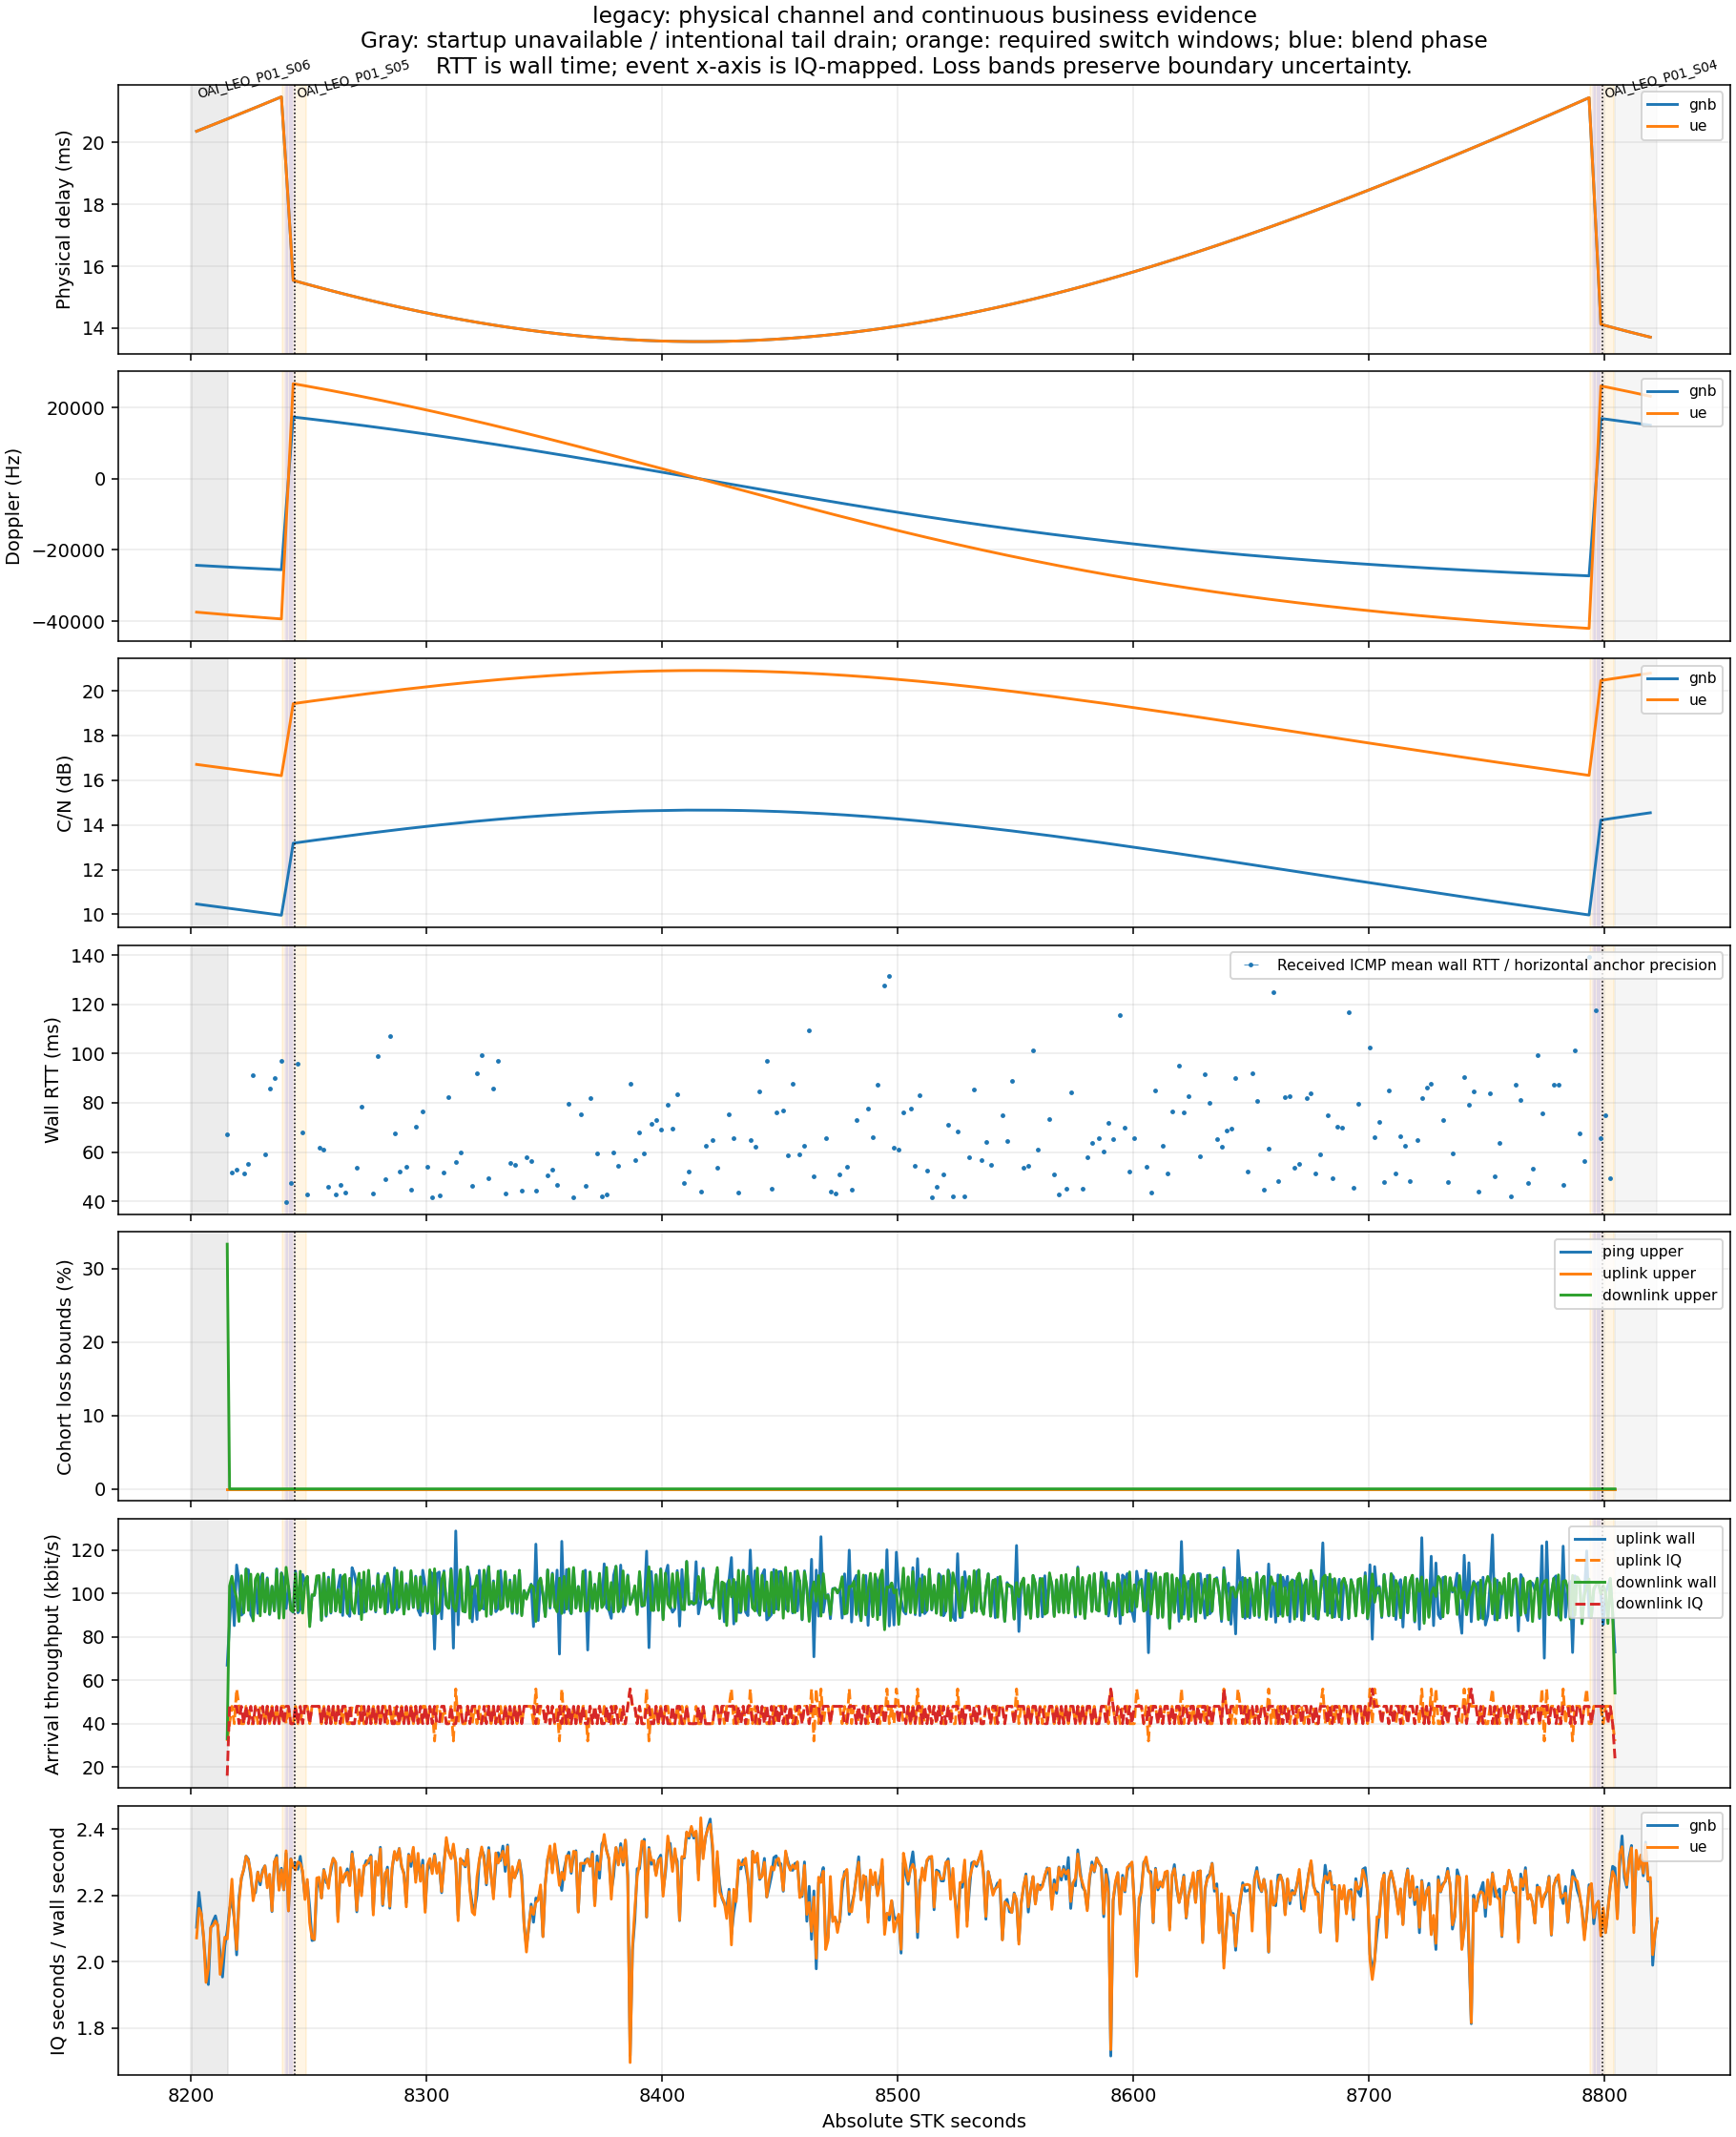

Data behind this chart, as committed beside it:
iq_start_s, iq_end_s, iq_s, stk_s, business_state, max_event_uncertainty_iq_s, gnb_real_time_factor, gnb_physical_coverage, gnb_physical_observed_iq_start_s, gnb_delay_ms, gnb_doppler_hz, gnb_cn_db, gnb_gain_db, gnb_physical_sample_iq_s, gnb_satellite_id, gnb_handover_phase, ue_real_time_factor, ue_physical_coverage, ue_physical_observed_iq_start_s, ue_delay_ms, ue_doppler_hz, ue_cn_db, ue_gain_db, ue_physical_sample_iq_s
0.0, 1.0, 0.5, 8200, startup_unavailable, 0.101, , startup_unobserved, , , , , , , , , , startup_unobserved, , , , , , 
1.0, 2.0, 1.5, 8202, startup_unavailable, 0.101, , partial_startup_unobserved, 1.322, , , , , , , , , partial_startup_unobserved, 1.328, , , , , 
2.0, 3.0, 2.5, 8202, startup_unavailable, 0.101, 2.104, observed, 2.0, 20.37, -24302, 10.46, -0.042, 2.999, OAI_LEO_P01_S06, steady, 2.072, observed, 2.0, 20.37, -37446, 16.71, -0.042, 2.999
3.0, 4.0, 3.5, 8204, startup_unavailable, 0.101, 2.21, observed, 3.0, 20.4, -24339, 10.45, -0.057, 3.999, OAI_LEO_P01_S06, steady, 2.161, observed, 3.0, 20.4, -37504, 16.69, -0.057, 3.999
4.0, 5.0, 4.5, 8204, startup_unavailable, 0.101, 2.145, observed, 4.0, 20.43, -24377, 10.43, -0.071, 4.999, OAI_LEO_P01_S06, steady, 2.144, observed, 4.0, 20.43, -37561, 16.68, -0.071, 4.999
5.0, 6.0, 5.5, 8206, startup_unavailable, 0.101, 2.068, observed, 5.0, 20.46, -24414, 10.42, -0.085, 5.999, OAI_LEO_P01_S06, steady, 2.075, observed, 5.0, 20.46, -37619, 16.66, -0.085, 6
6.0, 7.0, 6.5, 8206, startup_unavailable, 0.101, 1.978, observed, 6.0, 20.49, -24451, 10.4, -0.099, 6.999, OAI_LEO_P01_S06, steady, 1.937, observed, 6.0, 20.49, -37676, 16.65, -0.099, 7
7.0, 8.0, 7.5, 8208, startup_unavailable, 0.101, 1.931, observed, 7.0, 20.52, -24488, 10.39, -0.113, 7.999, OAI_LEO_P01_S06, steady, 1.98, observed, 7.0, 20.52, -37732, 16.64, -0.113, 8
8.0, 9.0, 8.5, 8208, startup_unavailable, 0.101, 2.101, observed, 8.0, 20.55, -24524, 10.38, -0.127, 8.999, OAI_LEO_P01_S06, steady, 2.104, observed, 8.0, 20.55, -37789, 16.62, -0.127, 9
9.0, 10.0, 9.5, 8210, startup_unavailable, 0.101, 2.123, observed, 9.0, 20.58, -24561, 10.36, -0.141, 9.999, OAI_LEO_P01_S06, steady, 2.109, observed, 9.0, 20.58, -37845, 16.61, -0.141, 10
10.0, 11.0, 10.5, 8210, startup_unavailable, 0.101, 2.138, observed, 10.0, 20.61, -24597, 10.35, -0.155, 11, OAI_LEO_P01_S06, steady, 2.123, observed, 10.0, 20.61, -37901, 16.59, -0.155, 11
11.0, 12.0, 11.5, 8212, startup_unavailable, 0.101, 2.106, observed, 11.0, 20.64, -24633, 10.34, -0.169, 12, OAI_LEO_P01_S06, steady, 2.111, observed, 11.0, 20.64, -37956, 16.58, -0.169, 12
12.0, 13.0, 12.5, 8212, startup_unavailable, 0.101, 2.026, observed, 12.0, 20.67, -24669, 10.32, -0.183, 13, OAI_LEO_P01_S06, steady, 1.962, observed, 12.0, 20.67, -38012, 16.57, -0.183, 13
13.0, 14.0, 13.5, 8214, startup_unavailable, 0.101, 1.954, observed, 13.0, 20.7, -24705, 10.31, -0.197, 14, OAI_LEO_P01_S06, steady, 2.013, observed, 13.0, 20.7, -38067, 16.55, -0.197, 14
14.0, 15.0, 14.5, 8214, startup_unavailable, 0.101, 2.048, observed, 14.0, 20.73, -24740, 10.29, -0.211, 15, OAI_LEO_P01_S06, steady, 2.074, observed, 14.0, 20.73, -38122, 16.54, -0.211, 15
15.0, 16.0, 15.5, 8216, partial_startup_measurement, 0.101, 2.093, observed, 15.0, 20.76, -24775, 10.28, -0.226, 16, OAI_LEO_P01_S06, steady, 2.069, observed, 15.0, 20.76, -38176, 16.52, -0.226, 16
16.0, 17.0, 16.5, 8216, continuous, 0.101, 2.16, observed, 16.0, 20.79, -24811, 10.26, -0.24, 17, OAI_LEO_P01_S06, steady, 2.156, observed, 16.0, 20.79, -38230, 16.51, -0.24, 17
17.0, 18.0, 17.5, 8218, continuous, 0.101, 2.185, observed, 17.0, 20.82, -24846, 10.25, -0.254, 18, OAI_LEO_P01_S06, steady, 2.249, observed, 17.0, 20.82, -38284, 16.5, -0.254, 18
18.0, 19.0, 18.5, 8218, continuous, 0.101, 2.13, observed, 18.0, 20.85, -24881, 10.24, -0.268, 19, OAI_LEO_P01_S06, steady, 2.127, observed, 18.0, 20.85, -38338, 16.48, -0.268, 19
19.0, 20.0, 19.5, 8220, continuous, 0.101, 2.021, observed, 19.0, 20.88, -24915, 10.22, -0.282, 20, OAI_LEO_P01_S06, steady, 2.037, observed, 19.0, 20.88, -38391, 16.47, -0.282, 20
20.0, 21.0, 20.5, 8220, continuous, 0.101, 2.194, observed, 20.0, 20.92, -24950, 10.21, -0.296, 21, OAI_LEO_P01_S06, steady, 2.178, observed, 20.0, 20.92, -38444, 16.45, -0.296, 21
21.0, 22.0, 21.5, 8222, continuous, 0.101, 2.25, observed, 21.0, 20.95, -24984, 10.19, -0.309, 22, OAI_LEO_P01_S06, steady, 2.254, observed, 21.0, 20.95, -38497, 16.44, -0.309, 22
22.0, 23.0, 22.5, 8222, continuous, 0.101, 2.278, observed, 22.0, 20.98, -25018, 10.18, -0.323, 23, OAI_LEO_P01_S06, steady, 2.279, observed, 22.0, 20.98, -38550, 16.43, -0.323, 23
23.0, 24.0, 23.5, 8224, continuous, 0.101, 2.319, observed, 23.0, 21.01, -25052, 10.17, -0.337, 24, OAI_LEO_P01_S06, steady, 2.318, observed, 23.0, 21.01, -38602, 16.41, -0.337, 24
24.0, 25.0, 24.5, 8224, continuous, 0.101, 2.31, observed, 24.0, 21.04, -25086, 10.15, -0.351, 25, OAI_LEO_P01_S06, steady, 2.305, observed, 24.0, 21.04, -38654, 16.4, -0.351, 25
25.0, 26.0, 25.5, 8226, continuous, 0.101, 2.256, observed, 25.0, 21.07, -25120, 10.14, -0.365, 26, OAI_LEO_P01_S06, steady, 2.269, observed, 25.0, 21.07, -38706, 16.38, -0.365, 26
26.0, 27.0, 26.5, 8226, continuous, 0.101, 2.203, observed, 26.0, 21.1, -25153, 10.12, -0.379, 27, OAI_LEO_P01_S06, steady, 2.184, observed, 26.0, 21.1, -38758, 16.37, -0.379, 27
27.0, 28.0, 27.5, 8228, continuous, 0.101, 2.208, observed, 27.0, 21.13, -25186, 10.11, -0.393, 28, OAI_LEO_P01_S06, steady, 2.222, observed, 27.0, 21.13, -38809, 16.36, -0.393, 28
28.0, 29.0, 28.5, 8228, continuous, 0.101, 2.271, observed, 28.0, 21.16, -25219, 10.1, -0.407, 29, OAI_LEO_P01_S06, steady, 2.27, observed, 28.0, 21.16, -38860, 16.34, -0.407, 29
29.0, 30.0, 29.5, 8230, continuous, 0.101, 2.232, observed, 29.0, 21.2, -25252, 10.08, -0.421, 30, OAI_LEO_P01_S06, steady, 2.243, observed, 29.0, 21.2, -38911, 16.33, -0.421, 30
30.0, 31.0, 30.5, 8230, continuous, 0.101, 2.276, observed, 30.0, 21.23, -25285, 10.07, -0.435, 31, OAI_LEO_P01_S06, steady, 2.269, observed, 30.0, 21.23, -38961, 16.31, -0.435, 31
31.0, 32.0, 31.5, 8232, continuous, 0.101, 2.289, observed, 31.0, 21.26, -25318, 10.05, -0.449, 32, OAI_LEO_P01_S06, steady, 2.289, observed, 31.0, 21.26, -39011, 16.3, -0.449, 32
32.0, 33.0, 32.5, 8232, continuous, 0.101, 2.234, observed, 32.0, 21.29, -25350, 10.04, -0.462, 33, OAI_LEO_P01_S06, steady, 2.223, observed, 32.0, 21.29, -39061, 16.29, -0.462, 33
33.0, 34.0, 33.5, 8234, continuous, 0.101, 2.257, observed, 33.0, 21.32, -25382, 10.03, -0.476, 34, OAI_LEO_P01_S06, steady, 2.264, observed, 33.0, 21.32, -39111, 16.27, -0.476, 34
34.0, 35.0, 34.5, 8234, continuous, 0.101, 2.151, observed, 34.0, 21.35, -25415, 10.01, -0.49, 35, OAI_LEO_P01_S06, steady, 2.154, observed, 34.0, 21.35, -39161, 16.26, -0.49, 35
35.0, 36.0, 35.5, 8236, continuous, 0.101, 2.3, observed, 35.0, 21.38, -25446, 10.0, -0.504, 36, OAI_LEO_P01_S06, steady, 2.302, observed, 35.0, 21.38, -39210, 16.25, -0.504, 36
36.0, 37.0, 36.5, 8236, continuous, 0.101, 2.321, observed, 36.0, 21.42, -25478, 9.986, -0.518, 37, OAI_LEO_P01_S06, steady, 2.314, observed, 36.0, 21.42, -39259, 16.23, -0.518, 37
37.0, 38.0, 37.5, 8238, continuous, 0.101, 2.22, observed, 37.0, 21.45, -25510, 9.972, -0.531, 38, OAI_LEO_P01_S06, steady, 2.216, observed, 37.0, 21.45, -39308, 16.22, -0.531, 38
38.0, 39.0, 38.5, 8238, continuous, 0.101, 2.282, observed, 38.0, 21.48, -25541, 9.959, -0.545, 39, OAI_LEO_P01_S06, steady, 2.278, observed, 38.0, 21.48, -39356, 16.2, -0.545, 39
39.0, 40.0, 39.5, 8240, continuous, 0.101, 2.217, observed, 39.0, 20.33, -16946, 10.58, 0.076, 40, OAI_LEO_P01_S06, prepare, 2.218, observed, 39.0, 20.33, -26106, 16.82, 0.076, 40
40.0, 41.0, 40.5, 8240, continuous, 0.101, 2.327, observed, 40.0, 19.17, -8358, 11.21, 0.709, 41, OAI_LEO_P01_S06, blend, 2.335, observed, 40.0, 19.17, -12876, 17.46, 0.709, 41
41.0, 42.0, 41.5, 8242, continuous, 0.101, 2.153, observed, 41.0, 17.98, 212.3, 11.86, 1.354, 42, OAI_LEO_P01_S06, blend, 2.153, observed, 41.0, 17.98, 327.9, 18.1, 1.354, 42
42.0, 43.0, 42.5, 8242, continuous, 0.101, 2.311, observed, 42.0, 16.77, 8766, 12.51, 2.01, 43, OAI_LEO_P01_S06, blend, 2.31, observed, 42.0, 16.77, 13519, 18.76, 2.011, 43
43.0, 44.0, 43.5, 8244, continuous, 0.101, 2.284, observed, 43.0, 15.55, 17301, 13.18, 2.677, 44, OAI_LEO_P01_S06, blend, 2.289, observed, 43.0, 15.54, 26667, 19.43, 2.678, 44
44.0, 45.0, 44.5, 8244, continuous, 0.101, 2.298, observed, 44.0, 15.52, 17234, 13.2, 2.693, 45, OAI_LEO_P01_S05, complete, 2.277, observed, 44.0, 15.52, 26556, 19.44, 2.693, 45
45.0, 46.0, 45.5, 8246, continuous, 0.101, 2.279, observed, 45.0, 15.5, 17158, 13.21, 2.707, 46, OAI_LEO_P01_S05, steady, 2.301, observed, 45.0, 15.5, 26439, 19.46, 2.707, 46
46.0, 47.0, 46.5, 8246, continuous, 0.101, 2.318, observed, 46.0, 15.48, 17082, 13.23, 2.722, 47, OAI_LEO_P01_S05, steady, 2.297, observed, 46.0, 15.48, 26322, 19.47, 2.722, 47
47.0, 48.0, 47.5, 8248, continuous, 0.101, 2.265, observed, 47.0, 15.46, 17006, 13.24, 2.736, 48, OAI_LEO_P01_S05, steady, 2.274, observed, 47.0, 15.46, 26204, 19.48, 2.736, 48
48.0, 49.0, 48.5, 8248, continuous, 0.101, 2.197, observed, 48.0, 15.44, 16929, 13.26, 2.751, 49, OAI_LEO_P01_S05, steady, 2.188, observed, 48.0, 15.44, 26086, 19.5, 2.751, 49
49.0, 50.0, 49.5, 8250, continuous, 0.101, 2.24, observed, 49.0, 15.42, 16852, 13.27, 2.765, 50, OAI_LEO_P01_S05, steady, 2.248, observed, 49.0, 15.42, 25967, 19.51, 2.765, 50
50.0, 51.0, 50.5, 8250, continuous, 0.101, 2.164, observed, 50.0, 15.4, 16774, 13.28, 2.78, 51, OAI_LEO_P01_S05, steady, 2.118, observed, 50.0, 15.4, 25848, 19.53, 2.78, 51
51.0, 52.0, 51.5, 8252, continuous, 0.101, 2.064, observed, 51.0, 15.38, 16696, 13.3, 2.794, 52, OAI_LEO_P01_S05, steady, 2.072, observed, 51.0, 15.38, 25728, 19.54, 2.794, 52
52.0, 53.0, 52.5, 8252, continuous, 0.101, 2.066, observed, 52.0, 15.36, 16618, 13.31, 2.809, 53, OAI_LEO_P01_S05, steady, 2.067, observed, 52.0, 15.36, 25607, 19.56, 2.809, 53
53.0, 54.0, 53.5, 8254, continuous, 0.101, 2.221, observed, 53.0, 15.33, 16540, 13.33, 2.823, 54, OAI_LEO_P01_S05, steady, 2.252, observed, 53.0, 15.33, 25486, 19.57, 2.823, 54
54.0, 55.0, 54.5, 8254, continuous, 0.101, 2.251, observed, 54.0, 15.31, 16461, 13.34, 2.837, 55, OAI_LEO_P01_S05, steady, 2.255, observed, 54.0, 15.31, 25365, 19.59, 2.837, 55
55.0, 56.0, 55.5, 8256, continuous, 0.101, 2.192, observed, 55.0, 15.29, 16382, 13.36, 2.851, 56, OAI_LEO_P01_S05, steady, 2.192, observed, 55.0, 15.29, 25243, 19.6, 2.851, 56
56.0, 57.0, 56.5, 8256, continuous, 0.101, 2.279, observed, 56.0, 15.27, 16302, 13.37, 2.865, 57, OAI_LEO_P01_S05, steady, 2.276, observed, 56.0, 15.27, 25121, 19.61, 2.865, 57
57.0, 58.0, 57.5, 8258, continuous, 0.101, 2.239, observed, 57.0, 15.25, 16223, 13.38, 2.88, 58, OAI_LEO_P01_S05, steady, 2.253, observed, 57.0, 15.25, 24998, 19.63, 2.88, 58
58.0, 59.0, 58.5, 8258, continuous, 0.101, 2.241, observed, 58.0, 15.23, 16142, 13.4, 2.894, 59, OAI_LEO_P01_S05, steady, 2.221, observed, 58.0, 15.23, 24874, 19.64, 2.894, 59
59.0, 60.0, 59.5, 8260, continuous, 0.101, 2.274, observed, 59.0, 15.21, 16062, 13.41, 2.908, 60, OAI_LEO_P01_S05, steady, 2.286, observed, 59.0, 15.21, 24750, 19.66, 2.908, 60
... 563 more rows
